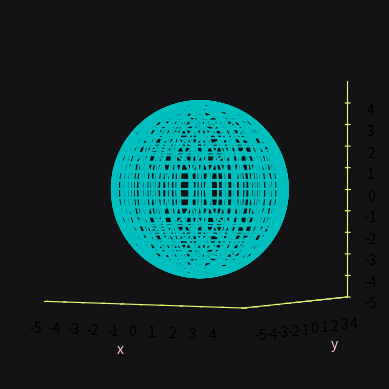

Generate this figure with matplotlib:
import numpy as np
import matplotlib.pyplot as plt

# you can uncomment the following code to use GUI to show the fiugre
# import customtkinter as tk
from matplotlib.backends.backend_tkagg import FigureCanvasTkAgg

n = 5

# you can uncomment the following code to use GUI to show the fiugre
# root = tk.CTk()
# root.title('3 Dimensional Sphere')
# frame = tk.CTkFrame(
#     master=root
# )
# frame.pack(fill=tk.BOTH, expand=True)

fig = plt.figure()
ax = fig.add_subplot(projection='3d', aspect='equal')
# setting
def settings():
    fig.set_facecolor('#131315')
    ax.set_xlabel('x', color='pink')
    ax.set_ylabel('y', color='pink')
    ax.set_zlabel('z', color='pink')
    ax.set_facecolor('#131315')
    ax.xaxis.pane.set(visible=False)
    ax.yaxis.pane.set(visible=False)
    ax.zaxis.pane.set(visible=False)

    ax.xaxis._axinfo['grid'].update(color='none')
    ax.yaxis._axinfo['grid'].update(color='none')
    ax.zaxis._axinfo['grid'].update(color='none')

    ax.xaxis.line.set(color='#ebfb73')
    ax.yaxis.line.set(color='#ebfb73')
    ax.zaxis.line.set(color='#ebfb73')

    ax.set(
        xlim=[-n, n],
        ylim=[-n, n],
        zlim=[-n, n],
        xticks=np.arange(-n, n, 1),
        yticks=np.arange(-n, n, 1),
        zticks=np.arange(-n, n, 1)
    )

    ax.tick_params(axis='x', color='#ebfb73')
    ax.tick_params(axis='y', color='#ebfb73')
    ax.tick_params(axis='z', color='#ebfb73')

    # ax.set_xticklabels([f'{_}' for _ in np.arange(-min, min)], color='#ebfb73', font='serif')
    # ax.set_yticklabels([f'{_}' for _ in np.arange(-min, min)], color='#ebfb73', font='serif')
    # ax.set_zticklabels([f'{_}' for _ in np.arange(-min, min)], color='#ebfb73', font='serif')
settings()


X, Y, Z = 0, 0, 0
r = 4
w = 2*np.pi
_ = np.linspace(0, w, 100)
stepsL = stepsS = .4

if r + Z >= n or -r + Z <= -n:
    print('the sphere is out of the space')
else:
    for i in np.arange(0, 2*r, stepsL):
        ax.plot(
            np.sqrt(r**2 - (i-(Z+r))**2)*np.cos(_)+X,
            np.sqrt(r**2 - (i-(Z+r))**2)*np.sin(_)+Y,
            np.array([i]*len(_))+Z-r,
            color='c'
        )
    for i in np.arange(0, 2*r, stepsL):
        ax.plot(
            np.sqrt(r**2 - (i-(Y+r))**2)*np.sin(_)+Y,
            np.array([i]*len(_))+Y-r,
            np.sqrt(r**2 - (i-(Y+r))**2)*np.cos(_)+Z,
            color='c'
        )    
    for i in np.arange(0, 2*r, stepsL):
        ax.plot(
            np.array([i]*len(_))+X-r,
            np.sqrt(r**2 - (i-(X+r))**2)*np.cos(_)+Y,
            np.sqrt(r**2 - (i-(X+r))**2)*np.sin(_)+Z,
            color='c'
        )
    for i in np.arange(0, w, stepsS):
        ax.plot(
            r*np.cos(i)*np.cos(_)+X,
            r*np.sin(i)*np.cos(_)+Y,
            r*np.sin(_)+Z,
            color='c'
        )

ax.view_init(elev=0)
plt.show()
# you can uncomment the following code to use GUI to show the fiugre
# canvas = FigureCanvasTkAgg(
#     fig,
#     master=frame
# )
# canvas.draw()
# canvas.get_tk_widget().pack(fill=tk.BOTH, expand=True)

# root.mainloop()
